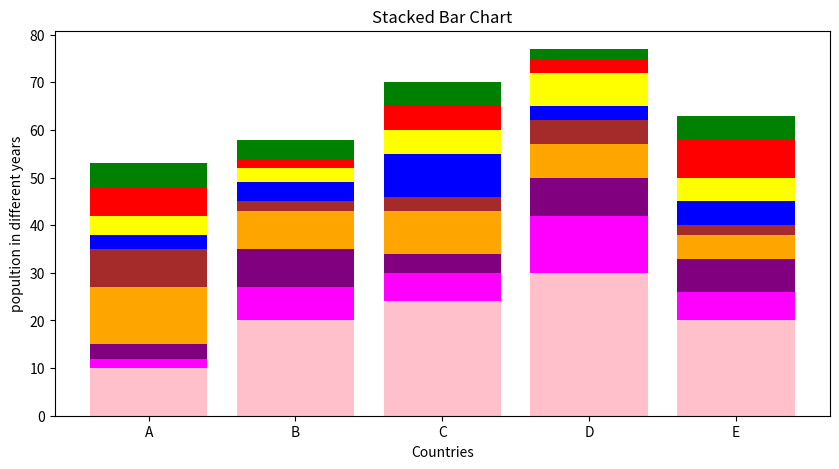

Generate this figure with matplotlib:
#Program to create a stacked bar chart
import matplotlib.pyplot as plt
plt.figure(1, figsize=(10,5))
countries = ['A', 'B', 'C', 'D', 'E']
Population_1930 = [10,20,24,30,20]
Population_1940 = [12,27,30,42,26]
Population_1950 = [15,35,34,50,33]
Population_1960 = [27,43,43,57,38]
Population_1970 = [35,45,46,62,40]
Population_1980 = [38,49,55,65,45]
Population_1990 = [42,52,60,72,50]
Population_2000 = [48,54,65,75,58]
Population_2010 = [53,58,70,77,63]

#Creating a stacked bar chart
plt.bar(countries, Population_2010, color='green')
plt.bar(countries, Population_2000, color='red')
plt.bar(countries, Population_1990, color='yellow')
plt.bar(countries, Population_1980, color='blue')
plt.bar(countries, Population_1970, color='brown')
plt.bar(countries, Population_1960, color='orange')
plt.bar(countries, Population_1950, color='purple')
plt.bar(countries, Population_1940, color='magenta')
plt.bar(countries, Population_1930, color='pink')

#Adding labels and title to the chart
plt.xlabel('Countries')
plt.ylabel('popultion in different years')
plt.title('Stacked Bar Chart')

#Displaying a bar chart 
plt.show()